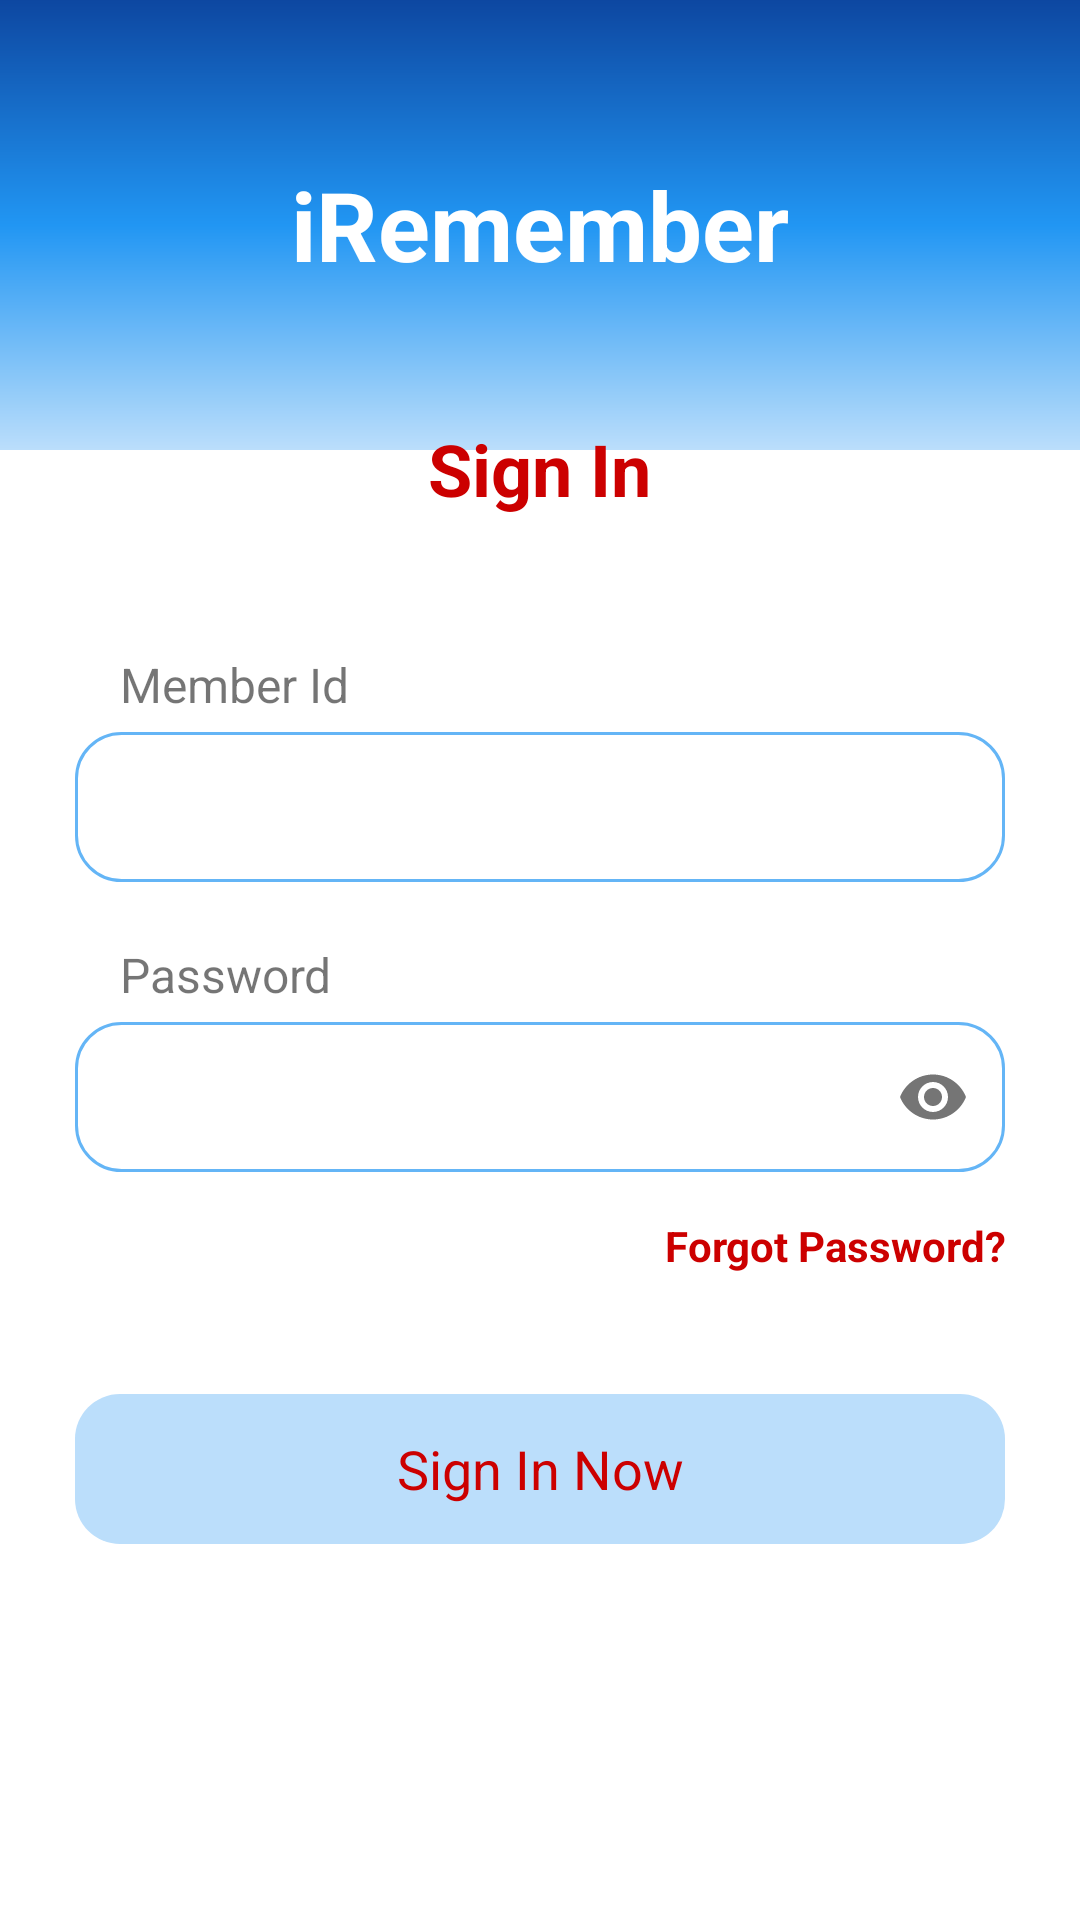

Android layout source for this screen:
<!-- AndroidManifest.xml: application theme AppTheme -->
<!-- res/layout/activity_login.xml -->
<?xml version="1.0" encoding="utf-8"?>
<ScrollView xmlns:android="http://schemas.android.com/apk/res/android"
    xmlns:app="http://schemas.android.com/apk/res-auto"
    xmlns:tools="http://schemas.android.com/tools"
    android:layout_width="match_parent"
    android:layout_height="match_parent"
    tools:context=".Login">

    <RelativeLayout
        android:layout_width="match_parent"
        android:layout_height="wrap_content">


        <RelativeLayout
            android:layout_width="match_parent"
            android:layout_height="150dp"
            android:background="@drawable/splash_screen_background">

            <TextView
                android:layout_width="wrap_content"
                android:layout_height="wrap_content"
                android:layout_centerInParent="true"
                android:text="@string/app_name"
                android:textColor="@android:color/white"
                android:textSize="32sp"
                android:textStyle="bold" />

        </RelativeLayout>

        <ImageView
            android:id="@+id/logo"
            android:layout_width="wrap_content"
            android:layout_height="wrap_content"
            android:layout_centerHorizontal="true"
            android:layout_marginTop="115dp"
            android:src="@mipmap/ic_launcher" />


        <TextView
            android:id="@+id/signUpText"
            android:layout_width="wrap_content"
            android:layout_height="wrap_content"
            android:layout_below="@id/logo"
            android:layout_centerHorizontal="true"
            android:layout_marginTop="25dp"
            android:text="Sign In"
            android:textColor="@android:color/holo_red_dark"
            android:textSize="24sp"
            android:textStyle="bold" />

        <LinearLayout
            android:layout_width="match_parent"
            android:layout_height="match_parent"
            android:layout_below="@id/signUpText"
            android:layout_margin="25dp"
            android:orientation="vertical">


            <LinearLayout
                android:layout_width="match_parent"
                android:layout_height="wrap_content"
                android:layout_marginTop="20dp"
                android:orientation="vertical">


                <TextView
                    android:layout_width="wrap_content"
                    android:layout_height="wrap_content"
                    android:text="Member Id"
                    android:layout_marginStart="15dp"
                    android:textSize="16sp" />

                <EditText
                    android:id="@+id/memberIdLogIn"
                    android:layout_width="match_parent"
                    android:layout_height="50dp"
                    android:layout_marginTop="5dp"
                    android:paddingStart="15dp"
                    android:background="@drawable/edit_text_back" />

            </LinearLayout>
            <LinearLayout
                android:layout_width="match_parent"
                android:layout_height="wrap_content"
                android:layout_marginTop="20dp"
                android:orientation="vertical">


                <TextView
                    android:layout_marginStart="15dp"
                    android:layout_width="wrap_content"
                    android:layout_height="wrap_content"
                    android:text="Password"
                    android:textSize="16sp" />


                <com.google.android.material.textfield.TextInputLayout
                    android:layout_width="match_parent"
                    android:layout_height="wrap_content"
                    app:passwordToggleEnabled="true"
                    app:boxStrokeWidth="0dp"
                    >

                    <EditText
                        android:id="@+id/passwordLogIn"
                        android:layout_width="match_parent"
                        android:layout_height="50dp"
                        android:layout_marginTop="5dp"
                        android:paddingStart="15dp"
                        android:inputType="textPassword"
                        android:background="@drawable/edit_text_back" />

                </com.google.android.material.textfield.TextInputLayout>


                <LinearLayout
                    android:layout_width="match_parent"
                    android:layout_height="wrap_content"
                    android:orientation="horizontal"
                    android:layout_marginTop="15dp"
                    >

                    <TextView
                        android:id="@+id/forgotPasswordText"
                        android:layout_width="0dp"
                        android:layout_weight="1"
                        android:layout_gravity="end"
                        android:gravity="end"
                        android:layout_height="wrap_content"
                        android:text="Forgot Password?"
                        android:textColor="@android:color/holo_red_dark"
                        android:textStyle="bold"
                        />

                </LinearLayout>


            </LinearLayout>



            <TextView
                android:id="@+id/signInNowText"
                android:layout_width="match_parent"
                android:layout_height="50dp"
                android:layout_gravity="center"
                android:layout_marginTop="40dp"
                android:background="@drawable/btn_background_yellow"
                android:gravity="center"
                android:text="Sign In Now"
                android:textColor="@android:color/holo_red_dark"
                android:textSize="18sp"
                android:textStyle="normal" />


            <LinearLayout
                android:layout_width="match_parent"
                android:layout_height="wrap_content"
                android:orientation="horizontal"
                android:visibility="gone"
                android:layout_gravity="center"
                android:gravity="center"
                >

                <TextView
                    android:layout_width="wrap_content"
                    android:layout_height="wrap_content"
                    android:text="Do you want to create any account?" />

                <TextView
                    android:id="@+id/createNewText"
                    android:layout_width="wrap_content"
                    android:layout_height="wrap_content"
                    android:text="Create One"
                    android:layout_marginStart="5dp"
                    android:textSize="16sp"
                    android:textColor="@android:color/holo_red_dark"
                    />

            </LinearLayout>

        </LinearLayout>

    </RelativeLayout>

</ScrollView>
<!-- resources referenced by this layout -->
<resources>
  <!-- drawable btn_background_yellow (drawable) -->
  <?xml version="1.0" encoding="utf-8"?>
  <shape xmlns:android="http://schemas.android.com/apk/res/android"
      android:shape="rectangle"
      >
  
      <solid
          android:color="@color/blue_100"
          />
  
      <corners
          android:radius="15dp"
          />
  
  </shape>
  <!-- drawable edit_text_back (drawable) -->
  <?xml version="1.0" encoding="utf-8"?>
  <shape xmlns:android="http://schemas.android.com/apk/res/android"
      android:shape="rectangle"
      >
  
      <solid
          android:color="@color/white"
          />
  
      <stroke
          android:color="@color/blue_300"
          android:width="1dp"
          />
      <corners
          android:radius="15dp"
          />
  
  </shape>
  <!-- drawable splash_screen_background (drawable) -->
  <?xml version="1.0" encoding="utf-8"?>
  <shape xmlns:android="http://schemas.android.com/apk/res/android"
      android:shape="rectangle"
      >
  
      <gradient
          android:startColor="@color/blue_900"
          android:centerColor="@color/blue_500"
          android:endColor="@color/blue_100"
          android:angle="270"
          />
  
  </shape>
  <string name="app_name">iRemember</string>
  <style name="AppTheme" parent="Theme.MaterialComponents.DayNight.NoActionBar">
          
          <item name="colorPrimary">@color/colorPrimary</item>
          <item name="colorPrimaryDark">@color/colorPrimaryDark</item>
          <item name="colorAccent">@color/colorAccent</item>
          
      </style>
  <color name="blue_100">#BBDEFB</color>
  <color name="white">#FFFFFFFF</color>
  <color name="blue_300">#64B5F6</color>
  <color name="blue_900">#0D47A1</color>
  <color name="blue_500">#2196F3</color>
  <color name="colorPrimary">#B65ABD</color>
  <color name="colorPrimaryDark">#BB6AC1</color>
  <color name="colorAccent">#FF4081</color>
</resources>
